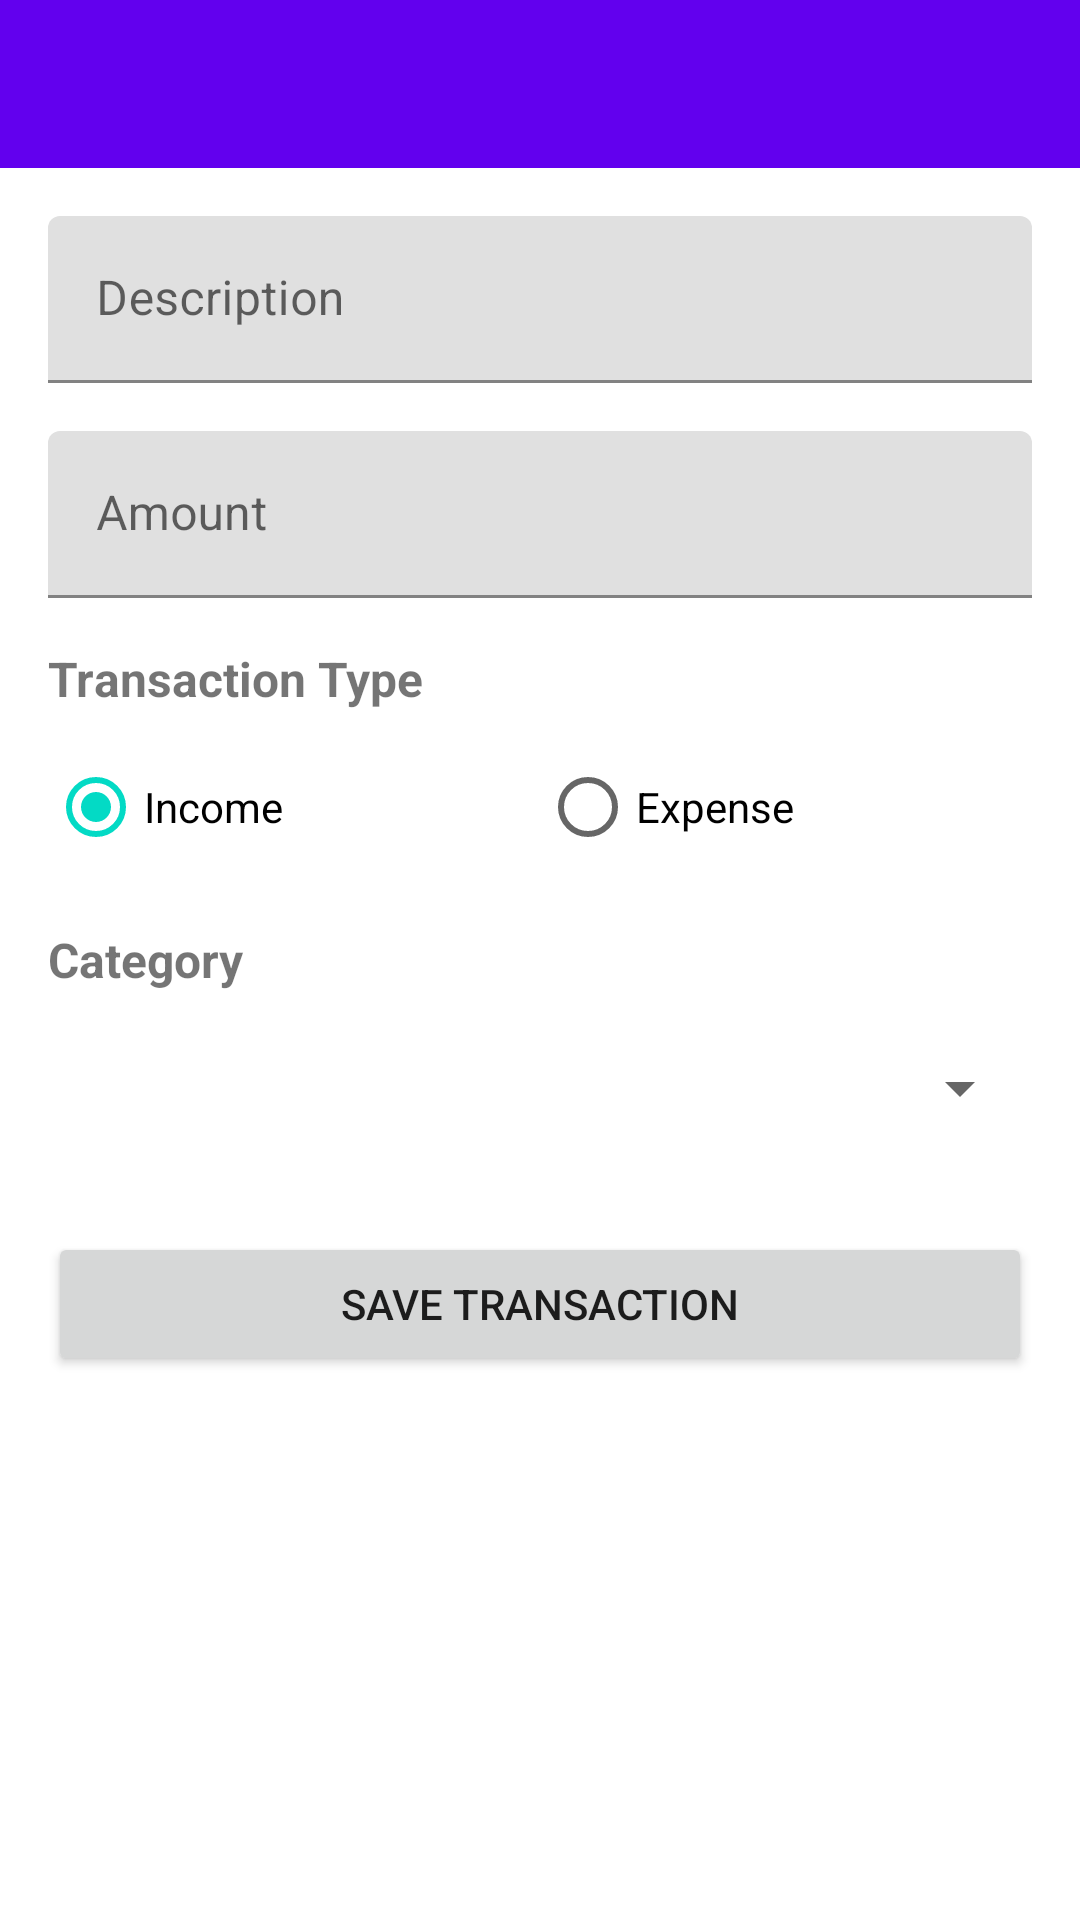

Write the Android layout XML for this screen, with the resource values it uses.
<!-- AndroidManifest.xml: application theme Theme.FinanceTracker -->
<!-- res/layout/activity_add_transaction.xml -->
<?xml version="1.0" encoding="utf-8"?>
<LinearLayout xmlns:android="http://schemas.android.com/apk/res/android"
    xmlns:app="http://schemas.android.com/apk/res-auto"
    android:layout_width="match_parent"
    android:layout_height="match_parent"
    android:orientation="vertical">

    <com.google.android.material.appbar.AppBarLayout
        android:layout_width="match_parent"
        android:layout_height="wrap_content">

        <androidx.appcompat.widget.Toolbar
            android:id="@+id/toolbar"
            android:layout_width="match_parent"
            android:layout_height="?attr/actionBarSize"
            android:background="?attr/colorPrimary"
            app:popupTheme="@style/ThemeOverlay.AppCompat.Light" />

    </com.google.android.material.appbar.AppBarLayout>

    <ScrollView
        android:layout_width="match_parent"
        android:layout_height="match_parent">

        <LinearLayout
            android:layout_width="match_parent"
            android:layout_height="wrap_content"
            android:orientation="vertical"
            android:padding="16dp">

            <com.google.android.material.textfield.TextInputLayout
                android:layout_width="match_parent"
                android:layout_height="wrap_content"
                android:layout_marginBottom="16dp">

                <com.google.android.material.textfield.TextInputEditText
                    android:id="@+id/et_description"
                    android:layout_width="match_parent"
                    android:layout_height="wrap_content"
                    android:hint="Description"
                    android:inputType="text" />

            </com.google.android.material.textfield.TextInputLayout>

            <com.google.android.material.textfield.TextInputLayout
                android:layout_width="match_parent"
                android:layout_height="wrap_content"
                android:layout_marginBottom="16dp">

                <com.google.android.material.textfield.TextInputEditText
                    android:id="@+id/et_amount"
                    android:layout_width="match_parent"
                    android:layout_height="wrap_content"
                    android:hint="Amount"
                    android:inputType="numberDecimal" />

            </com.google.android.material.textfield.TextInputLayout>

            <TextView
                android:layout_width="wrap_content"
                android:layout_height="wrap_content"
                android:layout_marginBottom="8dp"
                android:text="Transaction Type"
                android:textSize="16sp"
                android:textStyle="bold" />

            <RadioGroup
                android:id="@+id/rg_type"
                android:layout_width="match_parent"
                android:layout_height="wrap_content"
                android:layout_marginBottom="16dp"
                android:orientation="horizontal">

                <RadioButton
                    android:id="@+id/rb_income"
                    android:layout_width="0dp"
                    android:layout_height="wrap_content"
                    android:layout_weight="1"
                    android:checked="true"
                    android:text="Income" />

                <RadioButton
                    android:id="@+id/rb_expense"
                    android:layout_width="0dp"
                    android:layout_height="wrap_content"
                    android:layout_weight="1"
                    android:text="Expense" />

            </RadioGroup>

            <TextView
                android:layout_width="wrap_content"
                android:layout_height="wrap_content"
                android:layout_marginBottom="8dp"
                android:text="Category"
                android:textSize="16sp"
                android:textStyle="bold" />

            <Spinner
                android:id="@+id/spinner_category"
                android:layout_width="match_parent"
                android:layout_height="wrap_content"
                android:layout_marginBottom="24dp"
                android:minHeight="48dp" />

            <Button
                android:id="@+id/btn_save"
                android:layout_width="match_parent"
                android:layout_height="wrap_content"
                android:text="Save Transaction" />

        </LinearLayout>

    </ScrollView>

</LinearLayout>
<!-- resources referenced by this layout -->
<resources>
  <style name="Theme.FinanceTracker" parent="Theme.MaterialComponents.DayNight.NoActionBar">
          <item name="colorPrimary">@color/purple_500</item>
          <item name="colorPrimaryVariant">@color/purple_700</item>
          <item name="colorOnPrimary">@color/white</item>
          <item name="colorSecondary">@color/teal_200</item>
          <item name="colorSecondaryVariant">@color/teal_700</item>
          <item name="colorOnSecondary">@color/black</item>
          <item name="android:statusBarColor">@color/purple_700</item>
      </style>
  <color name="purple_500">#FF6200EE</color>
  <color name="purple_700">#FF3700B3</color>
  <color name="white">#FFFFFFFF</color>
  <color name="teal_200">#FF03DAC5</color>
  <color name="teal_700">#FF018786</color>
  <color name="black">#FF000000</color>
</resources>
